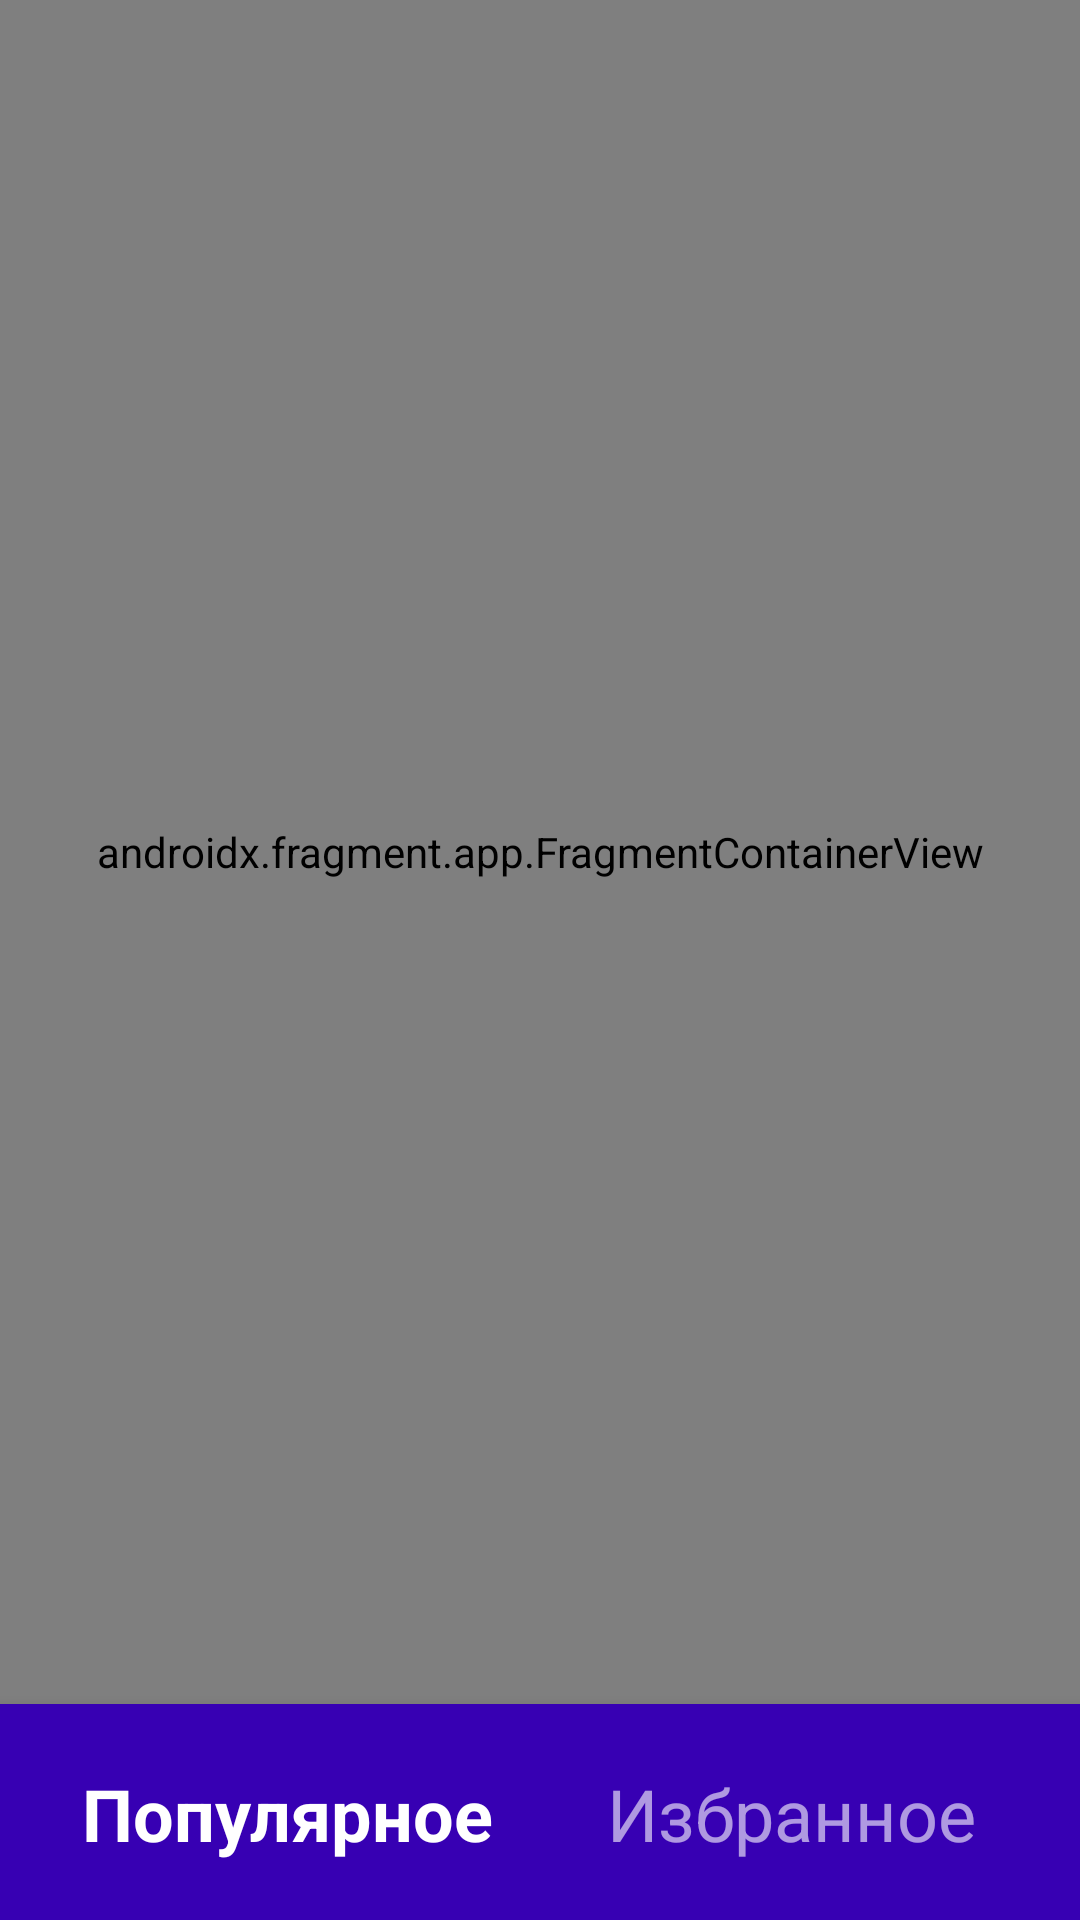

The Android layout XML behind this screen, and the referenced resources:
<!-- AndroidManifest.xml: application theme Theme.CurrencyRatesApp -->
<!-- res/layout/fragment_nav_host.xml -->
<?xml version="1.0" encoding="utf-8"?>
<LinearLayout xmlns:android="http://schemas.android.com/apk/res/android"
    xmlns:tools="http://schemas.android.com/tools"
    android:layout_width="match_parent"
    android:layout_height="match_parent"
    xmlns:app="http://schemas.android.com/apk/res-auto"
    android:orientation="vertical"
    tools:context=".presentation.NavHostFragment">

    <androidx.fragment.app.FragmentContainerView
        android:id="@+id/nav_host_fragment"
        android:name="androidx.navigation.fragment.NavHostFragment"
        android:layout_width="match_parent"
        android:layout_height="0dp"
        android:layout_weight="1"
        app:defaultNavHost="true"
        app:navGraph="@navigation/nav_graph"/>

    <com.google.android.material.bottomnavigation.BottomNavigationView
        android:id="@+id/bottom_navigation"
        style="@style/Widget.MaterialComponents.BottomNavigationView.Colored"
        android:layout_width="match_parent"
        android:layout_height="wrap_content"
        android:paddingBottom="@dimen/standard_padding"
        android:clipToPadding="false"
        app:backgroundTint="@color/purple_700"
        app:itemTextAppearanceActive="@style/navTextActive"
        app:itemTextAppearanceInactive="@style/navTextInactive"
        app:menu="@menu/bottom_navigation_menu" />

</LinearLayout>
<!-- resources referenced by this layout -->
<resources>
  <dimen name="standard_padding">16dp</dimen>
  <style name="navTextActive">
          <item name="android:textSize">24sp</item>
      </style>
  <style name="navTextInactive">
          <item name="android:textSize">24sp</item>
      </style>
  <style name="Theme.CurrencyRatesApp" parent="Theme.MaterialComponents.DayNight.DarkActionBar">
          
          <item name="colorPrimary">@color/purple_500</item>
          <item name="colorPrimaryVariant">@color/purple_700</item>
          <item name="colorOnPrimary">@color/white</item>
          
          <item name="colorSecondary">@color/teal_200</item>
          <item name="colorSecondaryVariant">@color/teal_700</item>
          <item name="colorOnSecondary">@color/black</item>
          
          <item name="android:statusBarColor" tools:targetApi="l">?attr/colorPrimaryVariant</item>
          
      </style>
  <!-- not gathered from this repository: default colours our renderer supplied (Android Studio template values) -->
  <color name="purple_500">#FF6200EE</color>
  <color name="purple_700">#FF3700B3</color>
  <color name="teal_200">#FF03DAC5</color>
  <color name="teal_700">#FF018786</color>
  <color name="black">#FF000000</color>
  <color name="white">#FFFFFFFF</color>
</resources>
